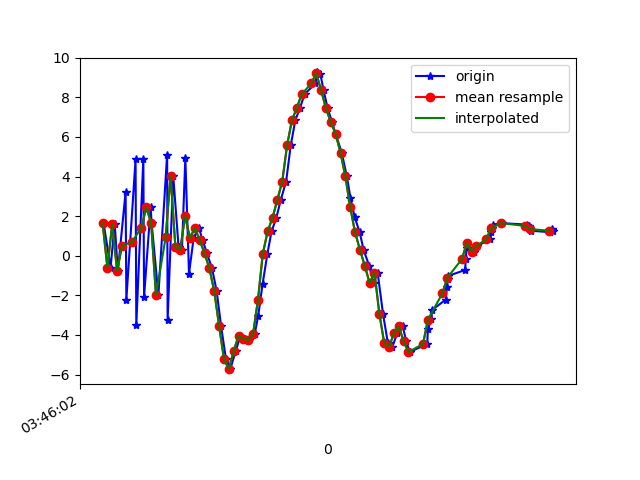

The data file committed next to this chart (first rows):
1618803962724, 1499646564811076, 1.6720874, 0.5440445, 7.983806
1618803962753, 1499646584041846, -0.599, -0.2773, -11.03
1618803962770, 1499646603272616, 1.62, 0.5675, 8.193
1618803962783, 1499646622503386, -0.7806, -0.4605, -10.69
1618803962815, 1499646641734156, 3.232, 0.8025, 7.345
1618803962818, 1499646660964926, -2.216, -0.6315, -8.15
1618803962856, 1499646680195696, 4.863, 0.839, 3.462
1618803962859, 1499646699426466, -3.495, -0.6462, -2.133
1618803962888, 1499646718657236, 4.891, 0.5879, -3.108
1618803962891, 1499646737888006, -2.069, -0.3526, 4.986
1618803962918, 1499646757118776, 2.451, 0.08722, -9.082
1618803962922, 1499646776349546, 1.672, 0.4643, 8.792
1618803962950, 1499646795580316, -1.988, -0.5092, -8.536
1618803962986, 1499646814811086, 5.111, 0.6885, 3.854
1618803962988, 1499646834041856, -3.242, -0.7038, 0.612
1618803963011, 1499646853272626, 4.053, 0.3622, -4.915
1618803963033, 1499646872503396, 0.4565, -0.05481, 8.681
1618803963047, 1499646891734166, 0.3099, -0.3051, -9.303
1618803963061, 1499646910964936, 4.952, 1.061, 6.588
1618803963076, 1499646930195706, -0.9055, -0.02092, 2.362
1618803963095, 1499646949426476, 0.8791, 0.8986, 1.067
1618803963117, 1499646968657246, 1.411, 0.9373, 0.8689
1618803963132, 1499646987888016, 0.7813, 0.7793, 0.5704
1618803963150, 1499647007118786, 0.1273, 1.185, 0.3966
1618803963171, 1499647026349556, -0.6347, 1.991, 0.183
1618803963190, 1499647045580326, -1.786, 2.403, 0.1456
1618803963208, 1499647064811096, -3.536, 1.639, 0.3948
1618803963228, 1499647084041866, -5.198, 1.111, 0.2904
1618803963246, 1499647103272636, -5.725, 1.747, -0.3037
1618803963268, 1499647122503406, -4.822, 2.369, -0.7595
1618803963288, 1499647141734176, -4.034, 1.739, -0.8012
1618803963306, 1499647160964946, -4.211, 0.9317, -0.6192
1618803963323, 1499647180195716, -4.24, 0.1002, -0.2723
1618803963347, 1499647199426486, -3.934, -0.7856, 0.09507
1618803963361, 1499647218657256, -3.032, -2.055, -0.1507
1618803963379, 1499647237888026, -1.433, -2.891, -0.6326
1618803963399, 1499647257118796, 0.1051, -3.318, -1.217
1618803963416, 1499647276349566, 1.233, -3.824, -1.634
1618803963436, 1499647295580336, 1.925, -4.73, -1.421
1618803963454, 1499647314811106, 2.825, -5.865, -0.912
1618803963476, 1499647334041876, 3.751, -6.54, -0.8901
1618803963495, 1499647353272646, 5.574, -7.082, -1.743
1618803963514, 1499647372503416, 6.852, -7.04, -2.331
1618803963533, 1499647391734186, 7.458, -7.181, -2.144
1618803963552, 1499647410964956, 8.158, -6.993, -1.282
1618803963597, 1499647430195726, 8.708, -6.565, -0.9393
1618803963604, 1499647449426496, 9.258, -5.983, -1.08
1618803963617, 1499647468657266, 9.188, -5.566, -1.078
1618803963630, 1499647487888036, 8.368, -5.038, -1.379
1618803963647, 1499647507118806, 7.447, -4.355, -2.032
1618803963665, 1499647526349576, 6.752, -4.023, -2.254
1618803963680, 1499647545580346, 6.15, -4.002, -2.148
1618803963705, 1499647564811116, 5.208, -4.461, -1.816
1618803963726, 1499647584041886, 4.013, -4.64, -1.787
1618803963741, 1499647603272656, 2.921, -4.525, -2.309
1618803963758, 1499647622503426, 1.965, -4.222, -2.541
1618803963779, 1499647641734196, 1.187, -4.051, -2.77
1618803963795, 1499647660964966, 0.3046, -4.036, -2.687
1618803963818, 1499647680195736, -0.5022, -3.776, -2.854
1618803963836, 1499647699426506, -1.377, -3.494, -3.051
1618803963853, 1499647718657276, -0.8526, -3.837, -1.807
... 37 more rows
